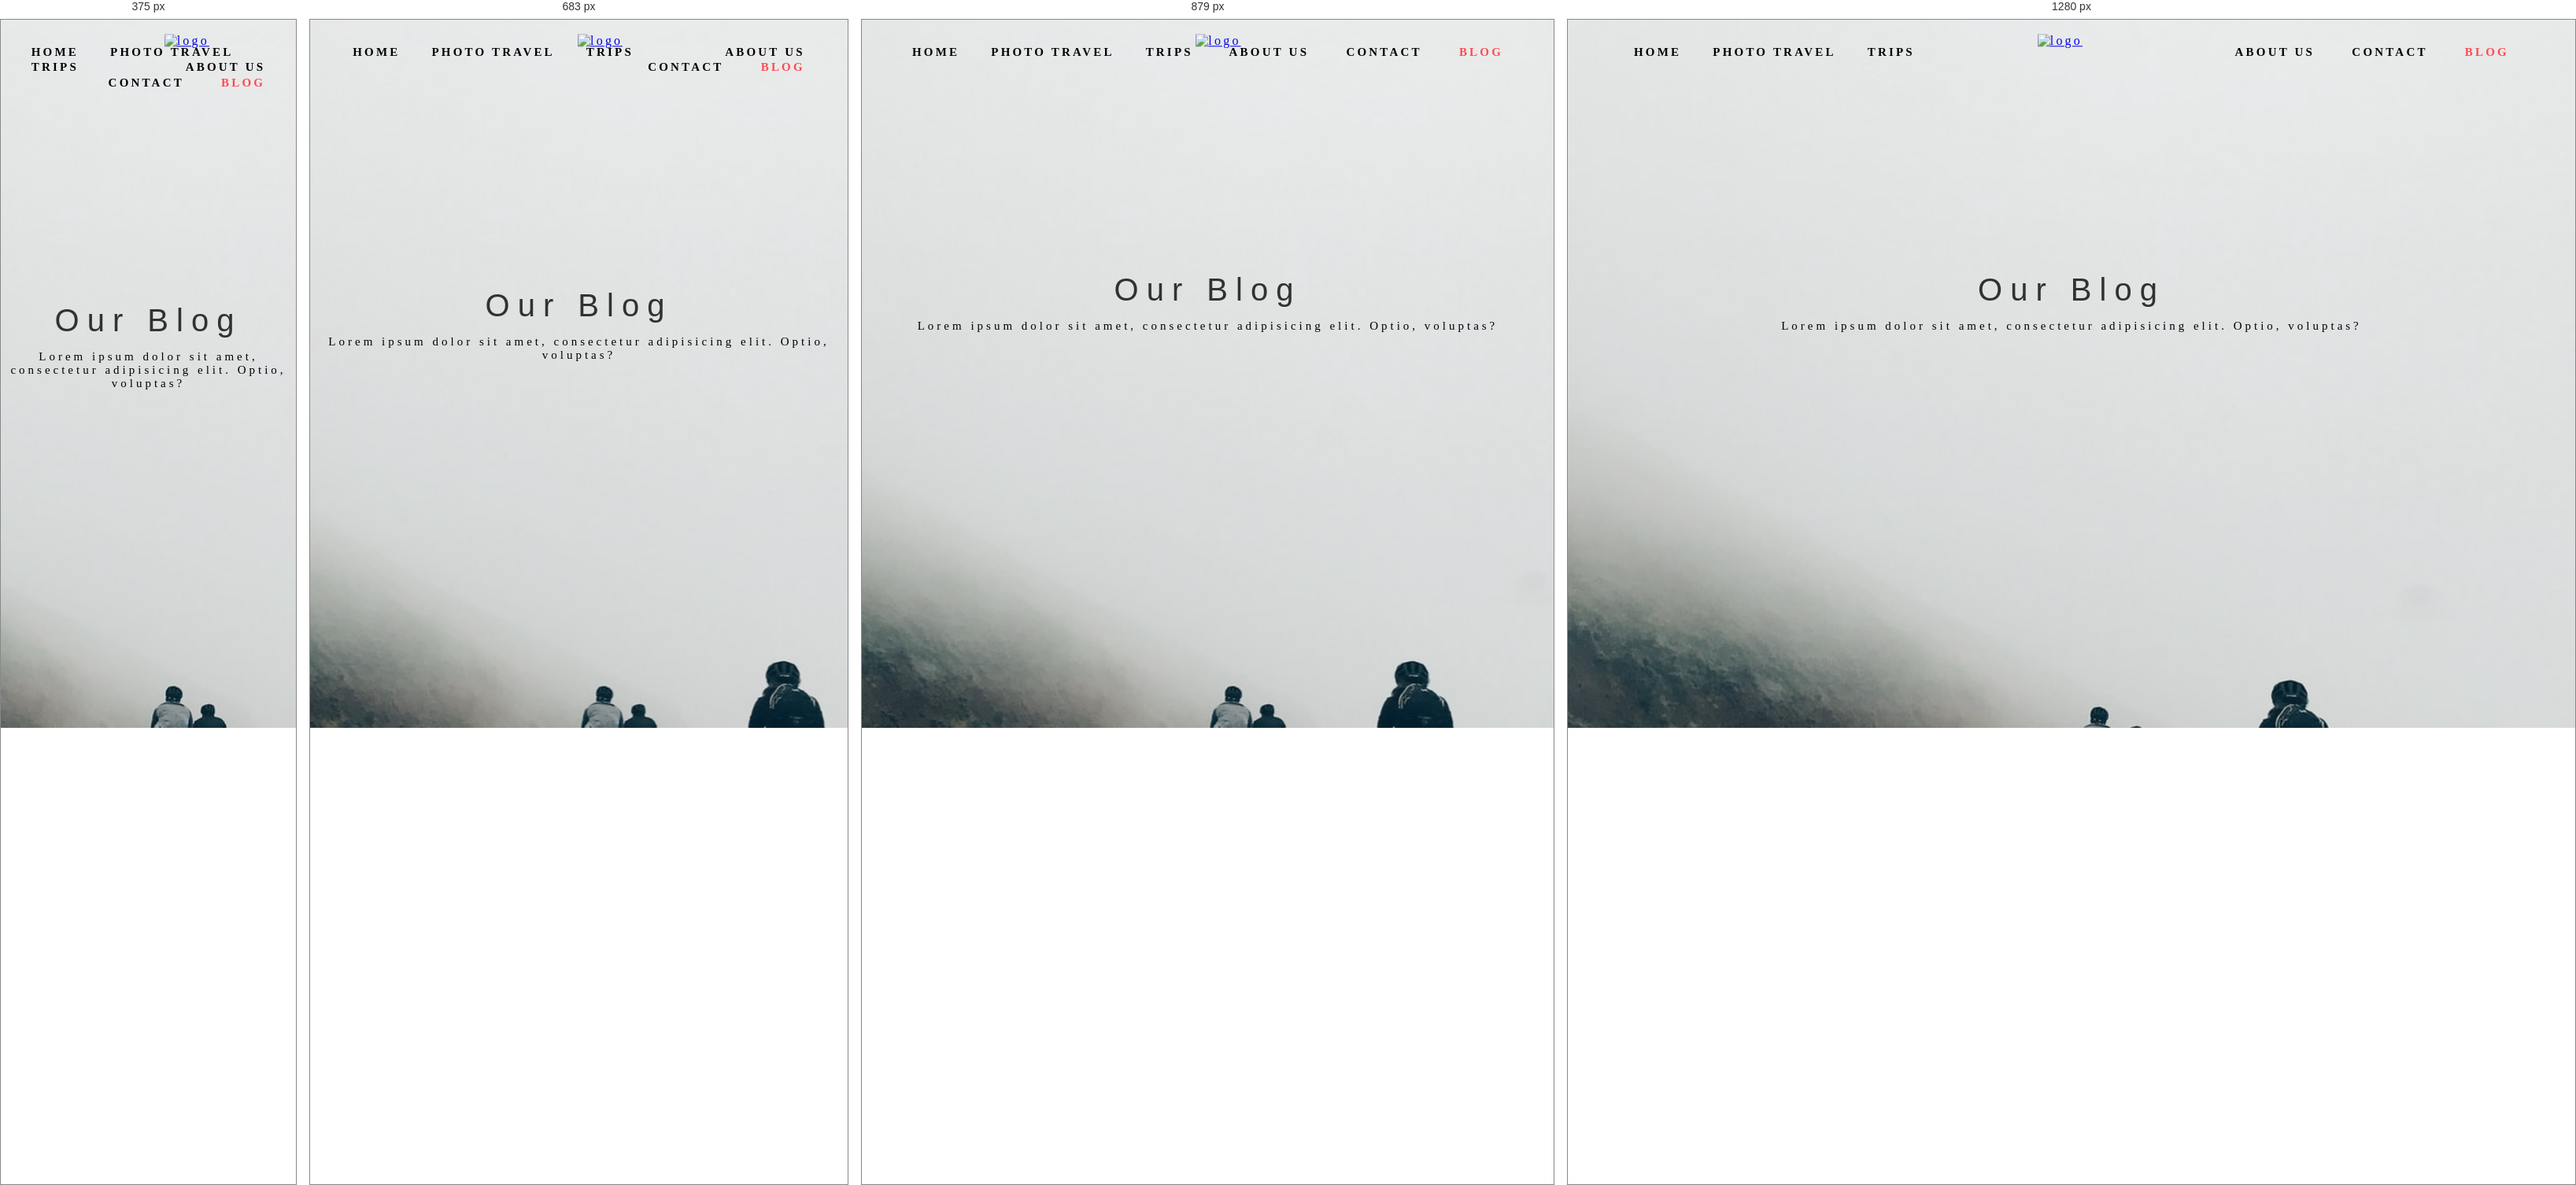
Rendered at 375 px, 683 px, 879 px and 1280 px, left to right.

<!-- file: blog.html -->
<!DOCTYPE html>
<html lang="en">
<head>
    <meta charset="UTF-8">
    <title>Our Blog</title>
    <link rel="stylesheet"  type="text/css" href="6blog-style.css">
    <link href="https://fonts.googleapis.com/css2?family=Muli:wght@800&display=swap" rel="stylesheet">
    <script src="https://kit.fontawesome.com/a6250f9c75.js" crossorigin="anonymous"></script>
</head>
<body>
     <header> 

          <div class="logo">
            <a href="home.html"><img src="cycle05logo.png" alt="logo"></a>
          </div>
      
      <div class="main2">

        <ul>
          <li><a href="home.html" class="cool-link"><i class="fas fa-home"></i>Home</a></li>
          <li><a href="phototravel.html" class="cool-link"><i class="fas fa-image"></i>Photo Travel</a></li>
          <li><a href="trips.html" class="cool-link"><i class="fas fa-clipboard"></i>Trips</a></li>
          <li><a href="aboutus.html" class="cool-link"><i class="fas fa-users"></i></i>About Us</a></li>
          <li><a href="contactus.html" class="cool-link"><i class="fas fa-envelope"></i></i>Contact</a></li>
          <li><a href="blog.html" class="active"><i class="fab fa-buffer"></i>Blog</a></li>
        </ul>

      </div>
  
    <div class="headtext">
        <h1>Our Blog</h1>
        <p>Lorem ipsum dolor sit amet, consectetur adipisicing elit. Optio, voluptas?</p>
      <br>
      <br>
    </div>

    </header>


<div class="container-box">

<!--Text with photo-->
<div class="container">
    <div class="img-box">
         <img src="img/mohit-tomar-unsplash.jpg">

            <div class="text-box">
                <h2>The climb ahead.</h2>
                  <p>May 06, 2020 | by Mohit Tomar on <a href="https://unsplash.com/@mohittzomar" target="_blank">Unsplash</a>
                    <a href="#"><i class="fab fa-facebook"></i></a> 
                    <a href="#"><i class="fab fa-twitter"></i></a></p>
                <br>
                    <div class="text">
                        <h3>Lorem ipsum dolor sit amet, consectetur adipisicing elit.  Cupiditate laboriosam, delectus.Lorem ipsum dolor sit amet, . Dolor totam, nobis eum harum omnis maxime.</h3>
                        <p>Lorem ipsum dolor sit amet, consectetur adipisicing elit. Ut harum nisi voluptatibus repudiandae possimus non tempora neque quasi amet temporibus. Lorem ipsum dolor sit amet, consectetur adipisicing elit. Perferendis, aspernatur neque ullam, odio maxime totam laboriosam inventore nam dolorem tempora similique modi adipisci nulla? Dolore, aliquam iste minus consequatur, nobis sunt ipsam quas iure, veniam tempore ratione. </p>
                    </div>    
            </div> 

          <img src="img/mohit-tomar-india-unsplash.jpg">

             <div class="text-box2">
                <i class="fas fa-map-marker-alt"></i>
                <a href="#"><h2>Keylong-Leh Rd, Himachal Pradesh, India, Lahaul And Spiti</h2></a>
                <br>
                <div class="text2">
                    <p>Lorem ipsum dolor sit amet, consectetur adipisicing elit. Ut harum nisi voluptatibus repudiandae possimus non tempora neque quasi amet temporibus. Lorem ipsum dolor sit amet, consectetur adipisicing elit. Perferendis, aspernatur neque ullam, odio maxime totam laboriosam inventore nam dolorem tempora similique modi adipisci nulla? Dolore, aliquam iste minus consequatur, nobis sunt ipsam quas iure, veniam tempore ratione. </p>
                    <ul>
                        <li>Lorem ipsum dolor sit amet.</li>
                        <li>Consectetur adipisicing elit.</li>
                        <li>Laboriosam inventore nam dolorem tempora.</li>
                        <li>Nobis sunt ipsam quas iure.</li>
                        <li>Tempora neque quasi amet temporibus.</li>
                        <li>Ut harum nisi voluptatibus repudiandae.</li>
                    </ul>
                    <p>Lorem ipsum dolor sit amet, consectetur adipisicing elit. Fugiat ipsa harum dolorem illo deserunt consectetur neque libero quod itaque facere, omnis dolor, dolore praesentium cum eveniet sunt numquam soluta explicabo totam officia. Repudiandae dolorem illo, minus quos maxime eum in.</p>
                </div>
              </div>  

                <p class="entry_tags">
                  <span>Post Tags</span>

                  <span class="entry_tag-list">
                    <a href="#0">Cycling</a>
                    <a href="#0">India</a>
                    <a href="#0">Travel</a>
                    <a href="#0">Cycle-Touring</a>
                  </span>
                </p>

            <div class="entry_pagenav">
                <div class="entry_nav">
                    <div class="entry_prev">
                        <a href="#" rel="prev">
                          <span>Previous Post</span>
                        </a>
                    </div>
                    <div class="entry_next">
                        <a href="#" rel="next">
                          <span>Next Post</span>
                        </a>
                    </div>
                </div>
            </div>
     </div>  

  <br>
  <br>
  <br>
  <div class="comments-wrap">
    <div id="comments"class="row">
        <div class="col-full">
          
          <h3>5 Comments</h3>

          <!--commentlist-->
          <ol class="commentlist">
            
            <li class="depth-1">
              
                <div class="avatar">
                    <img  width="50" height="50" class="avatar" src="avatar/user01.jpg" alt="">
                </div>
                <div class="comment-content">
                    
                    <div class="comment-info">
                      <cite>John Carter</cite>

                      <div class="comment-meta">
                        <time class="comment-time" datetime="2020-04-11T9:29">May 11, 2020 @ 9:29</time>
                        <span class="sep">/</span>
                        <a href="#" class="reply">Reply</a>
                      </div>
                    </div>

                    <div class="comment-text">
                        <p>Lorem ipsum dolor sit amet, consectetur adipisicing elit. Blanditiis numquam aperiam molestias, perferendis nesciunt qui, impedit magnam, cum a corporis harum error non. Totam, optio!</p>
                    </div>
                </div>

            </li>

            <li class="thread-alt depth-1">
                
                <div class="avatar">
                    <img  width="50" height="50" class="avatar" src="avatar/user04.jpg" alt="">
                </div>
                <div class="comment-content">
                    
                    <div class="comment-info">
                      <cite>John Doe</cite>

                      <div class="comment-meta">
                        <time class="comment-time" datetime="2020-05-11T9:27">May 11, 2020 @ 9:27</time>
                        <span class="sep">/</span>
                        <a href="#" class="reply">Reply</a>
                      </div>
                    </div>

                    <div class="comment-text">
                        <p>Lorem ipsum dolor sit amet, consectetur adipisicing elit. Repellendus eaque maiores nemo fugiat quo officiis magnam, ut tempora saepe cupiditate, Lorem ipsum dolor sit amet, consectetur adipisicing elit. Corporis, perspiciatis.aliquid dolore incidunt?</p>
                    </div>
                </div>
              
            <ul class="children">
                  
              <li class="depth-2">
                
                 <div class="avatar">
                    <img  width="50" height="50" class="avatar" src="avatar/user03.jpg" alt="">
                </div>
                <div class="comment-content">
                    
                    <div class="comment-info">
                      <cite>Kakashi Hatake</cite>

                      <div class="comment-meta">
                        <time class="comment-time" datetime="2020-05-11T9:27">May 11, 2020 @ 9:19</time>
                        <span class="sep">/</span>
                        <a href="#" class="reply">Reply</a>
                      </div>
                    </div>

                    <div class="comment-text">
                        <p>Lorem ipsum dolor sit amet, consectetur adipisicing elit. Eveniet ad natus molestiae minus maxime amet ducimus nihil, aliquam recusandae reprehenderit. Magni et ad illum dolorum.</p>
                    </div>
                </div>

            <ul class="children">
                  
              <li class="depth-3">
                
                 <div class="avatar">
                    <img  width="50" height="50" class="avatar" src="avatar/user04.jpg" alt="">
                </div>
                <div class="comment-content">
                    
                    <div class="comment-info">
                      <cite>John Doe</cite>

                      <div class="comment-meta">
                        <time class="comment-time" datetime="2020-05-11T9:25">May 11, 2020 @ 9:25</time>
                        <span class="sep">/</span>
                        <a href="#" class="reply">Reply</a>
                      </div>
                    </div>

                    <div class="comment-text">
                        <p>Lorem ipsum dolor sit amet, consectetur adipisicing elit. Dolorem iste, blanditiis eligendi totam.</p>
                    </div>
                </div>

                </li>

              </ul>

            </li>

          </ul>

        </li>
        
        <li class="depth-1">
                
                <div class="avatar">
                    <img  width="50" height="50" class="avatar" src="avatar/user02.jpg" alt="">
                </div>
                <div class="comment-content">
                    
                    <div class="comment-info">
                      <cite>Shikamaru Nara</cite>

                      <div class="comment-meta">
                        <time class="comment-time" datetime="2020-05-10T18:37">May 10, 2020 @ 18:37</time>
                        <span class="sep">/</span>
                        <a href="#" class="reply">Reply</a>
                      </div>
                    </div>

                    <div class="comment-text">
                        <p>Lorem ipsum dolor sit amet, consectetur adipisicing elit. Sequi, inventore, harum. Consequatur beatae obcaecati quae.</p>
                    </div>
                  </div>

              </li>

            </ol><!--Commentlist end------>


            <!-----Respond--->
            <div class="respond">
              <h3>Leave a Comment</h3>

                <form action="" name="contactForm" id="contactForm" method="post">
                   
                      
                      <div class="form-field">
                            <input type="text" name="cName" id="cName" class="full-width" placeholder="Your Name">
                      </div>

                      <div class="form-field">
                            <input type="text" name="cEmail" id="cEmail" class="full-width" placeholder="Your Email">
                      </div>

                      <div class="massage form-field">
                            <textarea name="cMassage"  id="cMassage" class="full-width" placeholder="Your Massage"></textarea> 
                      </div>

                      <button class="submit button-primary">Submit</button>

                </form><!---Form End--->

            </div><!---Respond End--->

        </div><!---end col-full--->
    </div><!---end row comments --->
  </div><!---end comments-wrap--->

</div><!---end Container--->


<footer>

  <div class="footer-top">

          <div class="logowhite">
            <a href="home.html"><img src="cycle01-logo white.png" alt="logo"></a>
          </div>

    <div class="container4">
        <div class="row2">

            <div class="segment-one">   
              <h3>Cycle anywhere</h3>
              <p>Lorem ipsum dolor sit amet.ipsum dolor sit amet, consectetur adipisicing elit. Recusandae, error.</p>
            </div>

            <div class="segment-two">
              <h2>Quick link</h2>
                <ul>
                  <li><a href="home.html">Home</a></li>
                  <li><a href="phototravel.html">Photo Travel</a></li>
                  <li><a href="trip.html">Trips</a></li>
                  <li><a href="aboutus.html">About us</a></li>
                  <li><a href="contactus.html">Contact</a></li>
                  <li><a href="blog.html">Blog</a></li>
                </ul>
            </div>

        <div class="segment-three">
          <h2>Follow us</h2>
          <p>Lorem ipsum dolor sit amet, consectetur adipisicing elit. Vero, similique?</p>
          <a href="#"><i class="fab fa-facebook-square"></i></a>
          <a href="#"><i class="fa fa-instagram"></i></a>
          <a href="#"><i class="fab fa-youtube"></i></a>
        </div>

      <div class="segment-four">
          <h2>Our Newsletter</h2>
          <p>Lorem ipsum dolor sit amet, consectetur adipisicing elit. Natus, obcaecati neque id ex, dolor dignissimos.</p>
        <form action="">
          <input type="email" placeholder="Enter Email">
          <input type="submit" value="subscribe">
        </form>
      </div>

   </div><!--end footer-top-->
</footer>
    

     <!--footer bottom-->
     <div id="footer">
        <p>Copyright &copy; 2020 | This template is made by Asadbek</p>
     </div>

</div><!---Container-box end--->



</body>
</html>


/* @media block from 6blog-style.css */
@media only screen and (max-width:768px){
	#commnents form button {
		width:100%;
	}
}

/* @media block from 6blog-style.css */
@media only screen and (max-width:600px) {
	#comments h3 {
		text-align: center;
	}

	.commentlist > li {
		padding-left: 0;
	}

	.commentlist li .avatar {
		display: none;
	}
}

/* @media block from 6blog-style.css */
@media only screen and (min-width:768px) and (max-width: 991px){
	.mb-mb-30{
		margin-bottom:30px;
	}
}

/* @media block from 6blog-style.css */
@media only screen and (max-width: 767px){
	.sm-mb-30{
		margin-bottom: 30px;
	}
}